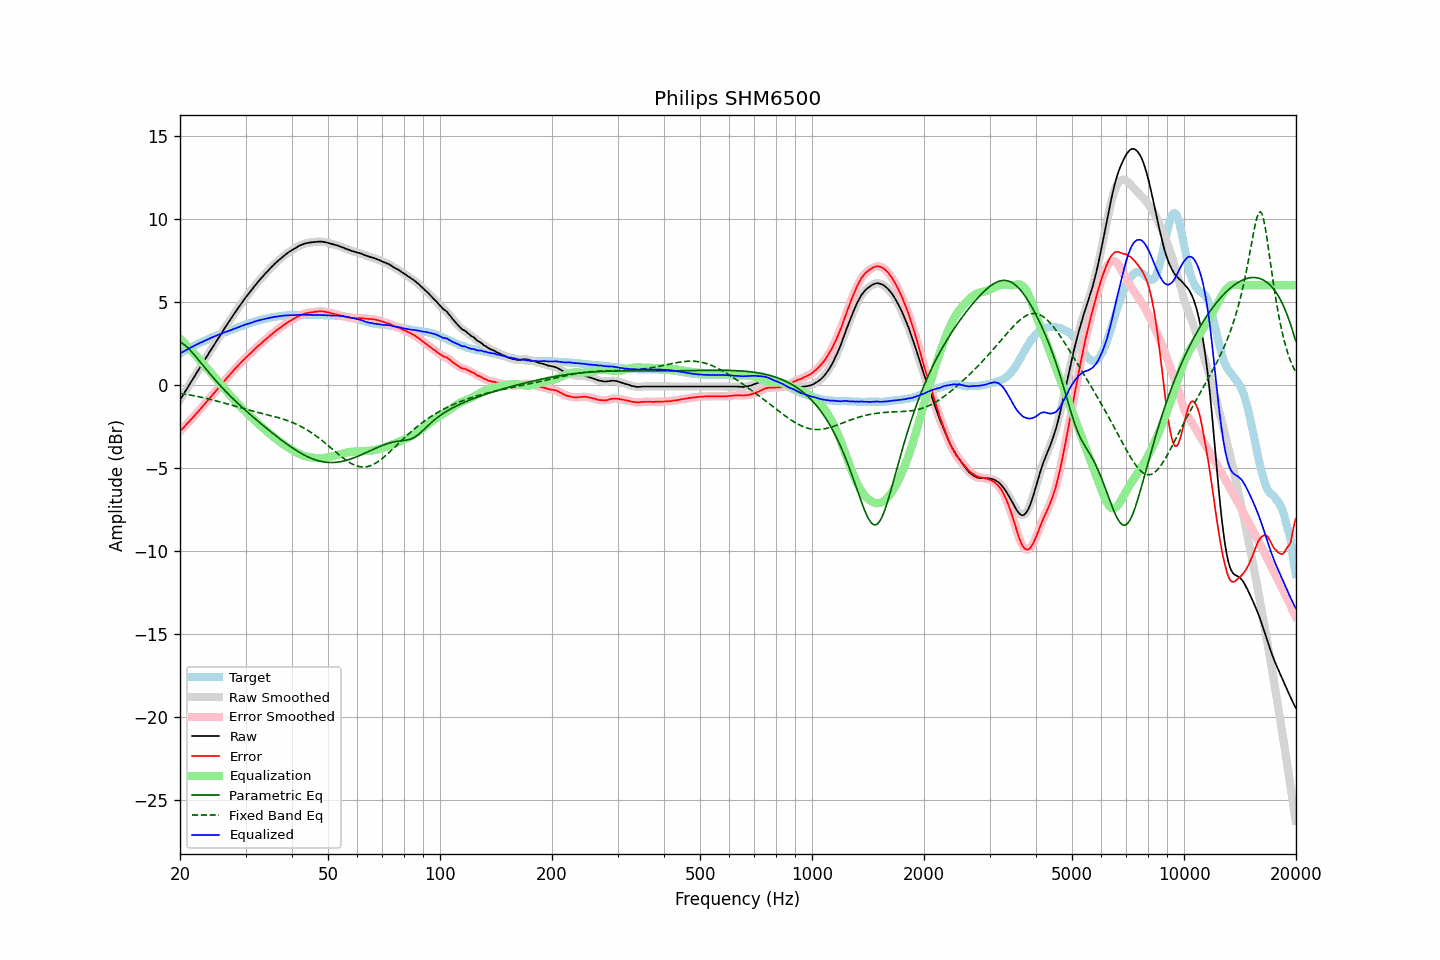

Source data for this figure (header and first rows):
frequency, raw, error, smoothed, error_smoothed, equalization, parametric_eq, fixed_band_eq, equalized_raw, equalized_smoothed, target
20.00, -0.91, -2.79, -0.91, -2.79, 2.79, 2.60, -0.52, 1.88, 1.88, 1.88
20.20, -0.75, -2.69, -0.75, -2.69, 2.69, 2.54, -0.53, 1.94, 1.94, 1.94
20.40, -0.60, -2.59, -0.59, -2.59, 2.59, 2.47, -0.55, 1.99, 2.00, 1.99
20.61, -0.44, -2.49, -0.44, -2.49, 2.49, 2.39, -0.56, 2.05, 2.05, 2.05
20.81, -0.28, -2.38, -0.28, -2.38, 2.39, 2.31, -0.58, 2.11, 2.11, 2.10
21.02, -0.12, -2.28, -0.12, -2.28, 2.28, 2.21, -0.59, 2.16, 2.16, 2.16
21.23, 0.03, -2.18, 0.04, -2.18, 2.18, 2.12, -0.61, 2.21, 2.21, 2.21
21.44, 0.19, -2.07, 0.19, -2.07, 2.07, 2.01, -0.63, 2.27, 2.26, 2.26
21.66, 0.34, -1.97, 0.35, -1.97, 1.97, 1.90, -0.65, 2.31, 2.31, 2.31
21.87, 0.50, -1.86, 0.50, -1.86, 1.86, 1.79, -0.66, 2.36, 2.36, 2.36
22.09, 0.66, -1.75, 0.66, -1.75, 1.75, 1.68, -0.68, 2.41, 2.41, 2.41
22.31, 0.81, -1.65, 0.82, -1.64, 1.64, 1.56, -0.70, 2.45, 2.46, 2.46
22.54, 0.97, -1.53, 0.97, -1.53, 1.53, 1.45, -0.72, 2.50, 2.50, 2.50
22.76, 1.13, -1.42, 1.13, -1.42, 1.42, 1.33, -0.74, 2.55, 2.55, 2.55
22.99, 1.28, -1.31, 1.29, -1.30, 1.31, 1.21, -0.76, 2.59, 2.59, 2.59
23.22, 1.44, -1.20, 1.44, -1.19, 1.20, 1.09, -0.79, 2.64, 2.64, 2.64
23.45, 1.60, -1.08, 1.60, -1.08, 1.08, 0.97, -0.81, 2.69, 2.68, 2.68
23.69, 1.75, -0.98, 1.76, -0.97, 0.97, 0.85, -0.83, 2.72, 2.73, 2.73
23.92, 1.91, -0.85, 1.91, -0.86, 0.86, 0.74, -0.85, 2.77, 2.77, 2.77
24.16, 2.06, -0.75, 2.07, -0.75, 0.75, 0.62, -0.88, 2.81, 2.81, 2.82
24.40, 2.22, -0.63, 2.22, -0.64, 0.64, 0.51, -0.90, 2.86, 2.86, 2.86
24.65, 2.37, -0.53, 2.37, -0.52, 0.52, 0.39, -0.93, 2.89, 2.90, 2.90
24.89, 2.53, -0.41, 2.53, -0.41, 0.41, 0.28, -0.95, 2.94, 2.94, 2.94
25.14, 2.68, -0.29, 2.68, -0.30, 0.30, 0.17, -0.98, 2.98, 2.98, 2.98
25.39, 2.83, -0.18, 2.83, -0.18, 0.18, 0.07, -1.00, 3.02, 3.01, 3.02
25.65, 2.98, -0.07, 2.98, -0.07, 0.07, -0.04, -1.03, 3.05, 3.05, 3.05
25.91, 3.13, 0.04, 3.13, 0.04, -0.05, -0.15, -1.06, 3.08, 3.09, 3.09
26.16, 3.29, 0.16, 3.29, 0.16, -0.16, -0.25, -1.08, 3.14, 3.13, 3.13
26.43, 3.44, 0.28, 3.44, 0.28, -0.27, -0.35, -1.11, 3.17, 3.17, 3.16
26.69, 3.59, 0.39, 3.59, 0.39, -0.39, -0.45, -1.14, 3.21, 3.21, 3.20
26.96, 3.74, 0.50, 3.74, 0.50, -0.50, -0.55, -1.17, 3.24, 3.24, 3.24
27.23, 3.88, 0.61, 3.88, 0.61, -0.61, -0.65, -1.20, 3.27, 3.27, 3.27
27.50, 4.03, 0.72, 4.03, 0.72, -0.72, -0.74, -1.22, 3.31, 3.31, 3.31
27.77, 4.17, 0.82, 4.18, 0.83, -0.83, -0.84, -1.25, 3.34, 3.35, 3.35
28.05, 4.32, 0.94, 4.32, 0.94, -0.94, -0.93, -1.28, 3.39, 3.38, 3.38
28.33, 4.46, 1.05, 4.46, 1.04, -1.04, -1.02, -1.31, 3.42, 3.42, 3.42
28.62, 4.60, 1.14, 4.60, 1.15, -1.15, -1.12, -1.34, 3.45, 3.46, 3.46
28.90, 4.74, 1.25, 4.74, 1.25, -1.25, -1.21, -1.36, 3.49, 3.49, 3.50
29.19, 4.88, 1.36, 4.88, 1.35, -1.35, -1.30, -1.39, 3.53, 3.53, 3.53
29.48, 5.01, 1.45, 5.02, 1.45, -1.45, -1.38, -1.42, 3.56, 3.57, 3.56
29.78, 5.15, 1.55, 5.15, 1.55, -1.54, -1.47, -1.45, 3.61, 3.61, 3.60
30.08, 5.28, 1.65, 5.28, 1.64, -1.64, -1.56, -1.47, 3.64, 3.64, 3.63
30.38, 5.40, 1.73, 5.40, 1.73, -1.73, -1.64, -1.50, 3.67, 3.67, 3.67
30.68, 5.52, 1.82, 5.52, 1.82, -1.83, -1.73, -1.52, 3.70, 3.70, 3.70
30.99, 5.64, 1.90, 5.65, 1.91, -1.92, -1.81, -1.55, 3.72, 3.73, 3.74
31.30, 5.77, 2.00, 5.77, 2.00, -2.01, -1.90, -1.58, 3.76, 3.76, 3.77
31.61, 5.90, 2.11, 5.90, 2.10, -2.10, -1.98, -1.60, 3.80, 3.80, 3.80
31.93, 6.02, 2.20, 6.02, 2.20, -2.19, -2.06, -1.62, 3.83, 3.83, 3.82
32.24, 6.14, 2.29, 6.14, 2.29, -2.28, -2.15, -1.65, 3.86, 3.86, 3.85
32.57, 6.25, 2.37, 6.25, 2.37, -2.37, -2.23, -1.67, 3.88, 3.88, 3.88
32.89, 6.36, 2.45, 6.36, 2.46, -2.46, -2.31, -1.70, 3.91, 3.91, 3.91
33.22, 6.47, 2.54, 6.47, 2.54, -2.54, -2.39, -1.72, 3.93, 3.93, 3.93
33.55, 6.58, 2.63, 6.58, 2.63, -2.63, -2.47, -1.74, 3.96, 3.96, 3.96
33.89, 6.69, 2.72, 6.69, 2.71, -2.71, -2.55, -1.77, 3.98, 3.98, 3.98
34.23, 6.79, 2.80, 6.79, 2.79, -2.79, -2.63, -1.79, 4.00, 4.00, 3.99
34.57, 6.89, 2.87, 6.90, 2.88, -2.88, -2.71, -1.81, 4.02, 4.02, 4.02
34.92, 7.00, 2.96, 7.00, 2.96, -2.96, -2.79, -1.84, 4.04, 4.04, 4.04
35.27, 7.10, 3.04, 7.10, 3.04, -3.04, -2.86, -1.86, 4.06, 4.06, 4.06
35.62, 7.19, 3.11, 7.20, 3.12, -3.12, -2.94, -1.89, 4.07, 4.08, 4.08
35.97, 7.29, 3.20, 7.29, 3.20, -3.20, -3.02, -1.91, 4.10, 4.09, 4.09
... 635 more rows
